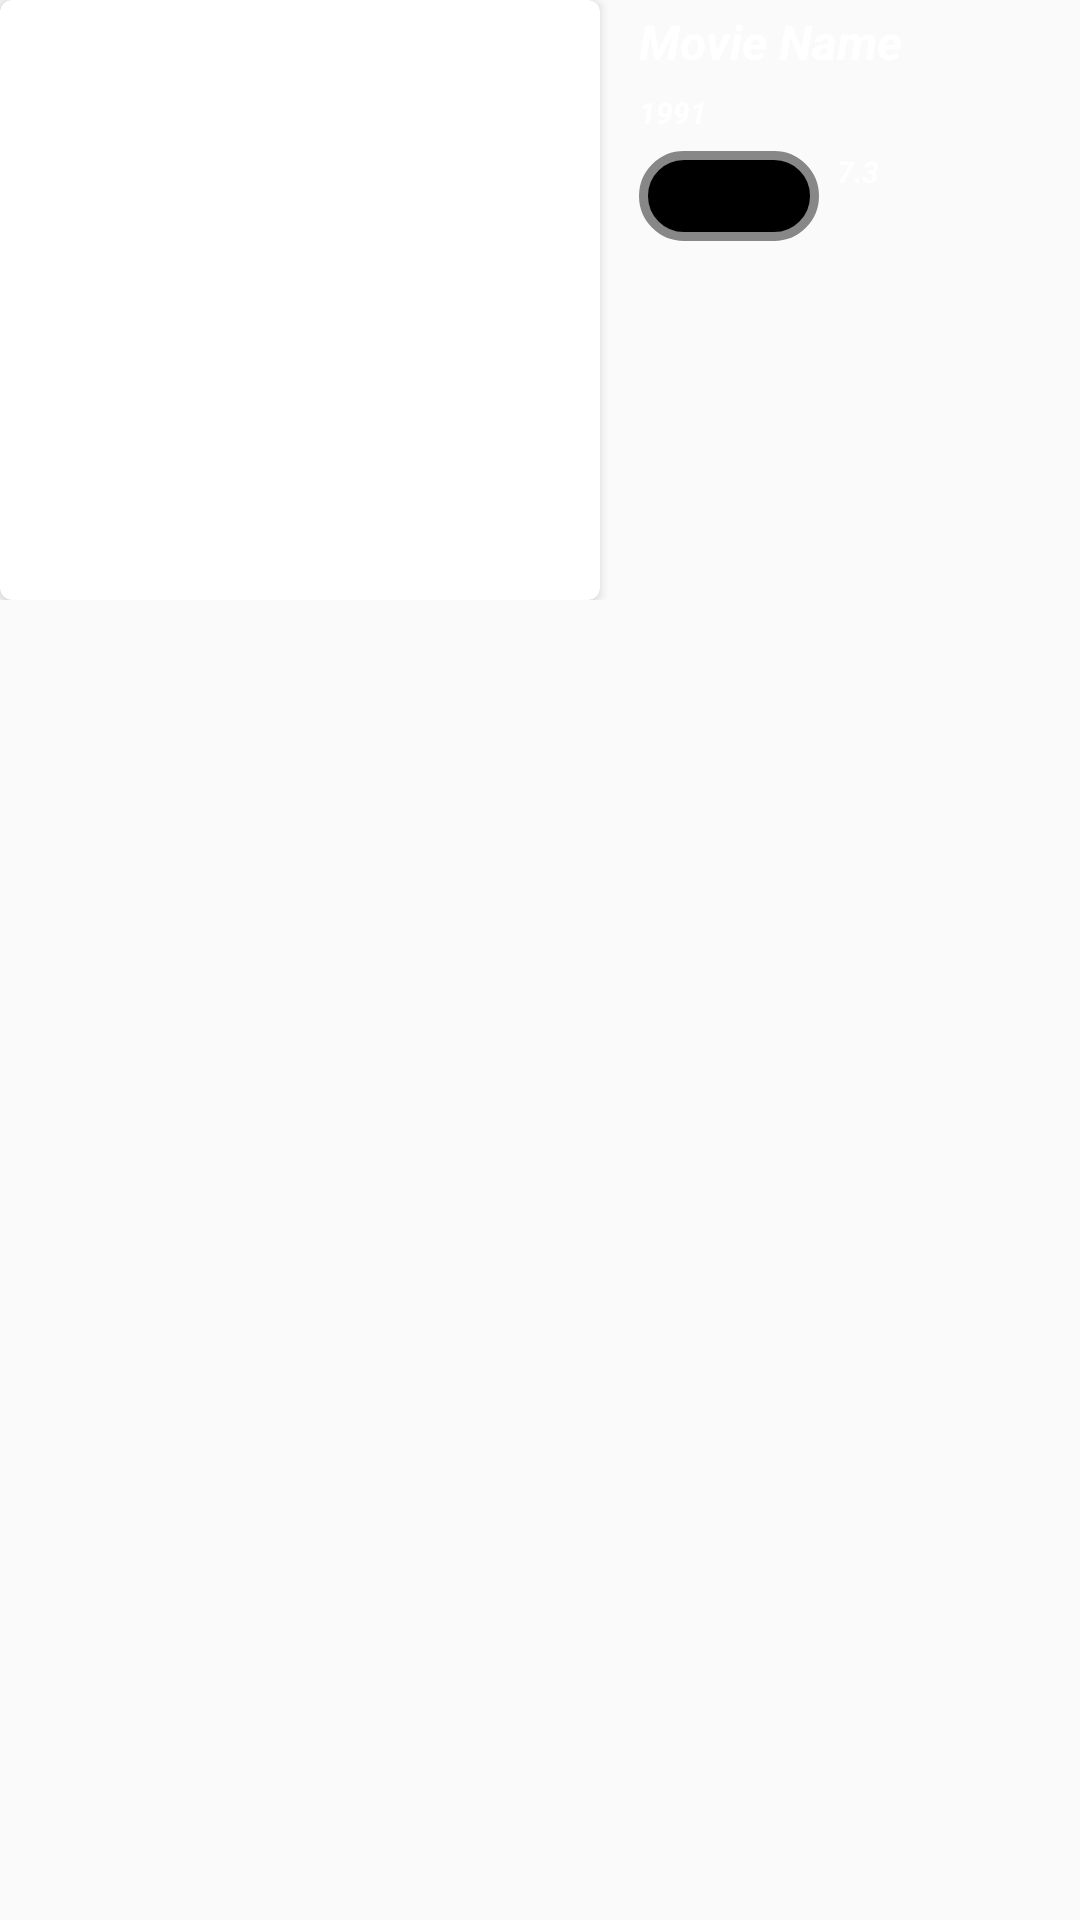

This screen was rendered from an Android layout file. Write that file and the resources it references.
<!-- AndroidManifest.xml: application theme AppTheme -->
<!-- res/layout/homerow.xml -->
<?xml version="1.0" encoding="utf-8"?>
<RelativeLayout
    xmlns:android="http://schemas.android.com/apk/res/android"
    xmlns:app="http://schemas.android.com/apk/res-auto"
    android:layout_width="match_parent"
    android:layout_height="wrap_content"
    android:layout_margin="5dp"

    >

    <LinearLayout
        android:layout_width="match_parent"
        android:layout_height="wrap_content"
        android:orientation="horizontal"
        >
        <android.support.v7.widget.CardView
            xmlns:card_view="http://schemas.android.com/apk/res-auto"
            android:id="@+id/card_view"
            android:layout_gravity="center"
            android:layout_width="200dp"
            android:layout_height="200dp"

            card_view:cardCornerRadius="4dp">
            <ImageView
                android:id="@+id/ivhome"
                android:layout_width="match_parent"
                android:layout_height="180dp"
                android:layout_margin="3dp"
                android:scaleType="centerCrop"
                android:padding="5dp"
                android:src="@drawable/image_1" />
        </android.support.v7.widget.CardView>
<LinearLayout
    android:layout_width="match_parent"
    android:layout_height="wrap_content"
    android:orientation="vertical"
    android:layout_marginLeft="10dp">
        <TextView
            android:id="@+id/Movienamehome"

            android:layout_width="match_parent"
            android:layout_height="wrap_content"
            android:layout_margin="3dp"
            android:layout_centerInParent="true"
            android:textSize="16sp"
            android:textStyle="bold|italic"
            android:text="Movie Name"
            android:textColor="#FFFFFF"
            />
        <TextView
            android:id="@+id/yearhome"

            android:layout_width="match_parent"
            android:layout_height="wrap_content"
            android:layout_margin="3dp"
            android:layout_centerInParent="true"
            android:textSize="10sp"
            android:textStyle="bold|italic"
            android:text="1991"
            android:textColor="#FFFFFF"
            />
        <LinearLayout
            android:layout_width="wrap_content"
            android:layout_height="wrap_content"
            android:orientation="horizontal"
          >

            <ImageView

                android:layout_width="60dp"
                android:layout_height="30dp"
                android:layout_margin="3dp"
                android:scaleType="centerCrop"
                android:background="@drawable/buttonshape"
                android:shadowColor="#000000"
                android:shadowDx="0"
                android:shadowDy="0"
                android:shadowRadius="5"
                android:src="@drawable/imdb" />

            <TextView
                android:id="@+id/Moviescorehome"

                android:layout_width="match_parent"
                android:layout_height="wrap_content"
                android:layout_margin="3dp"
                android:layout_centerInParent="true"
                android:textSize="10sp"
                android:textStyle="bold|italic"
                android:text="7.3"
                android:textColor="#FFFFFF"
                />
        </LinearLayout>
</LinearLayout>
    </LinearLayout>


</RelativeLayout>
<!-- resources referenced by this layout -->
<resources>
  <!-- drawable buttonshape (drawable) -->
  <?xml version="1.0" encoding="utf-8"?>
  <shape xmlns:android="http://schemas.android.com/apk/res/android" android:shape="rectangle" >
      <corners
          android:radius="14dp"
          />
      <gradient
          android:angle="45"
          android:centerX="35%"
          android:centerColor="#000000"
          android:startColor="#000000"
          android:endColor="#000000"
          android:type="linear"
          />
      <padding
          android:left="0dp"
          android:top="0dp"
          android:right="0dp"
          android:bottom="0dp"
          />
      <size
          android:width="270dp"
          android:height="60dp"
          />
      <stroke
          android:width="3dp"
          android:color="#878787"
          />
  </shape>
  <style name="AppTheme" parent="Theme.AppCompat.Light.DarkActionBar">
          
          <item name="colorPrimary">@color/colorPrimary</item>
          <item name="colorPrimaryDark">@color/colorPrimaryDark</item>
          <item name="colorAccent">@color/colorAccent</item>
  
      </style>
  <!-- not gathered from this repository: default colours our renderer supplied (Android Studio template values) -->
  <color name="colorPrimary">#FF6200EE</color>
  <color name="colorPrimaryDark">#FF3700B3</color>
  <color name="colorAccent">#FF03DAC5</color>
</resources>
